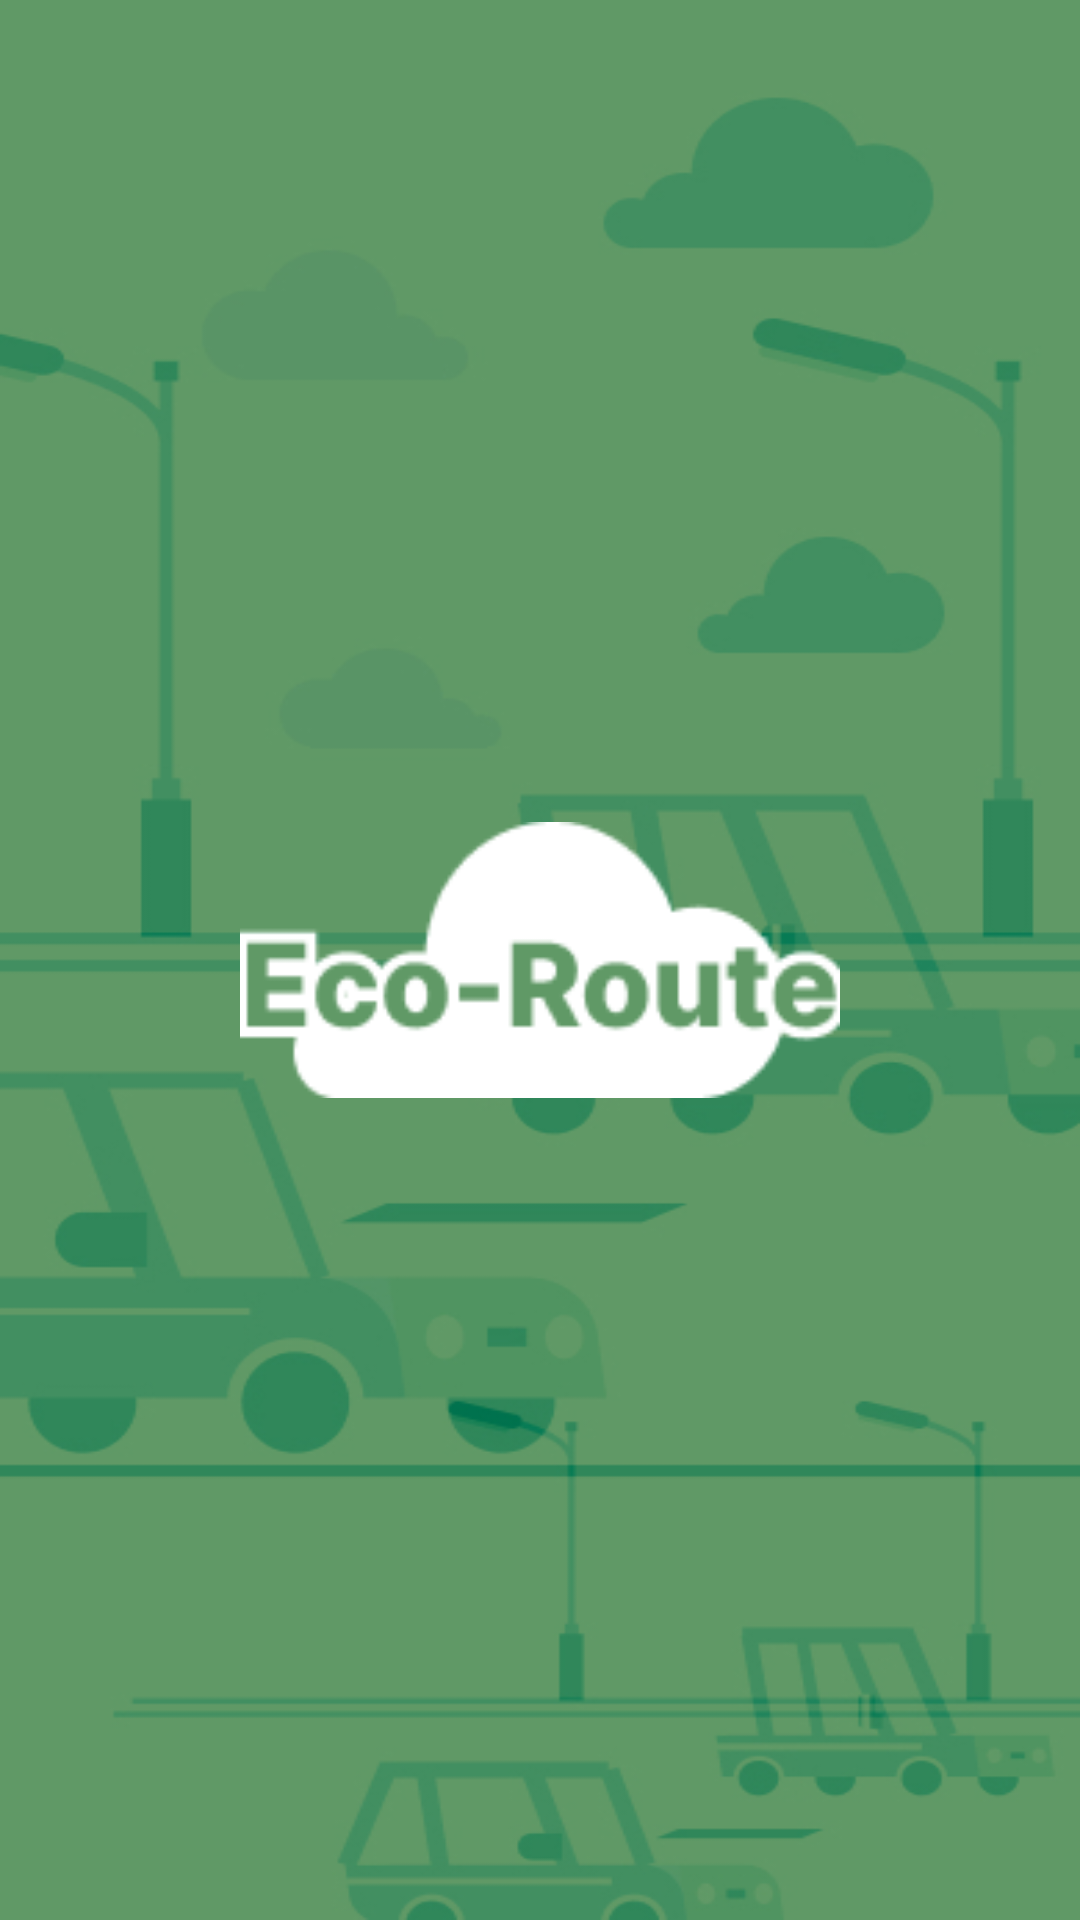

Produce the Android XML layout that renders to this screen, including the resource entries it uses.
<!-- AndroidManifest.xml: application theme Theme.EcoRoute -->
<!-- res/layout/activity_splashscreen.xml -->
<?xml version="1.0" encoding="utf-8"?>
<androidx.constraintlayout.widget.ConstraintLayout xmlns:android="http://schemas.android.com/apk/res/android"
    xmlns:app="http://schemas.android.com/apk/res-auto"
    xmlns:tools="http://schemas.android.com/tools"
    android:layout_width="match_parent"
    android:layout_height="match_parent"
    android:background="@drawable/bg_splash"
    tools:context=".ui.splashscreen.SplashScreenActivity">

    <ImageView
        android:id="@+id/splashscreen"
        android:layout_width="200dp"
        android:layout_height="200dp"
        app:layout_constraintStart_toStartOf="parent"
        app:layout_constraintEnd_toEndOf="parent"
        app:layout_constraintTop_toTopOf="parent"
        app:layout_constraintBottom_toBottomOf="parent"
        android:src="@drawable/photo_logo"
        />

</androidx.constraintlayout.widget.ConstraintLayout>
<!-- resources referenced by this layout -->
<resources>
  <!-- drawable bg_splash: jpg bitmap (drawable, 81656 bytes) -->
  <!-- drawable photo_logo: png bitmap (drawable, 3335 bytes) -->
  <style name="Theme.EcoRoute" parent="Base.Theme.EcoRoute" />
  <style name="Base.Theme.EcoRoute" parent="Theme.Material3.DayNight.NoActionBar">
          
          
          <item name="colorPrimary">@color/sage</item>
  
          <item name="colorSecondary">@color/sage</item>
      </style>
  <color name="sage">#609966</color>
</resources>
